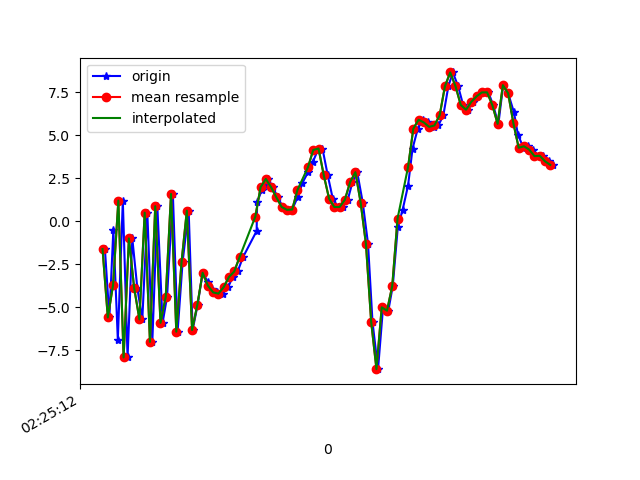

The data file committed next to this chart (first rows):
1617848713049, 544356605912559, -1.615036, -2.7287934, 7.855301
1617848713066, 544356625143329, -5.587, -3.241, -8.029
1617848713081, 544356644374099, -0.5029, -1.47, 6.846
1617848713098, 544356663604869, -6.888, -2.52, -6.177
1617848713117, 544356682835639, 1.2, -0.4818, 2.56
1617848713135, 544356702066409, -7.91, -2.123, 0.2793
1617848713153, 544356721297179, -0.9959, -0.8646, -5.428
1617848713172, 544356740527949, -3.872, -1.39, 7.115
1617848713191, 544356759758719, -5.7, -1.828, -8.053
1617848713210, 544356778989489, 0.4991, -0.3473, 3.714
1617848713229, 544356798220259, -7.004, -1.166, -6.733
1617848713248, 544356817451029, 0.8748, 0.02807, 1.588
1617848713268, 544356836681799, -5.898, -1.348, 5.767
1617848713285, 544356855912569, -4.38, -0.809, -8.003
1617848713307, 544356875143339, 1.586, -0.03697, 5.304
1617848713325, 544356894374109, -6.412, -1.356, 3.673
1617848713344, 544356913604879, -2.356, -0.2619, -5.984
1617848713367, 544356932835649, 0.6155, 0.5346, 8.033
1617848713382, 544356952066419, -6.315, -1.128, 3.86
1617848713401, 544356971297189, -4.848, -0.8282, -1.116
1617848713420, 544356990527959, -2.991, -1.645, 3.349
1617848713441, 544357009758729, -3.549, -0.3181, 2.997
1617848713456, 544357028989499, -3.932, 1.946, 3.792
1617848713476, 544357048220269, -4.133, 4.191, 6.378
1617848713496, 544357067451039, -4.201, 4.968, 8.325
1617848713517, 544357086807566, -3.825, 5.977, 7.26
1617848713534, 544357106038336, -3.237, 6.913, 6.637
1617848713553, 544357125269106, -2.917, 5.921, 7.796
1617848713573, 544357144499876, -2.092, 1.856, 8.304
1617848713625, 544357163730646, -0.5681, -1.842, 7.122
1617848713627, 544357182961416, 1.099, -3.778, 4.825
1617848713645, 544357202192186, 1.836, -4.164, 4.757
1617848713657, 544357221422956, 2.119, -2.071, 4.254
1617848713668, 544357240653726, 2.459, -0.887, 2.497
1617848713687, 544357259884496, 1.975, -2.61, 0.7939
1617848713705, 544357279115266, 1.385, -2.313, -0.4596
1617848713725, 544357298346036, 0.8299, 0.6485, -1.555
1617848713744, 544357317576806, 0.6655, 2.846, -3.115
1617848713760, 544357336807576, 0.6813, 3.45, -5.55
1617848713781, 544357356038346, 1.406, 3.219, -7.866
1617848713799, 544357375269116, 2.227, 4.38, -8.973
1617848713820, 544357394499886, 2.843, 5.711, -7.856
1617848713838, 544357413730656, 3.438, 6.051, -6.775
1617848713858, 544357432961426, 4.14, 6.164, -7.277
1617848713875, 544357452192196, 4.226, 5.513, -8.171
1617848713895, 544357471422966, 2.672, 4.51, -7.884
1617848713914, 544357490653736, 1.32, 3.498, -7.738
1617848713934, 544357509884506, 0.8262, 1.89, -4.837
1617848713952, 544357529115276, 0.8288, 0.6538, -2.518
1617848713971, 544357548346046, 1.248, -0.3801, -1.881
1617848713989, 544357567576816, 2.277, -0.8268, -1.242
1617848714007, 544357586807586, 2.85, -1.523, 0.6241
1617848714028, 544357606038356, 1.079, -0.4622, 1.171
1617848714048, 544357625269126, -1.314, 0.01651, 4.104
1617848714065, 544357644499896, -5.851, -6.086, 10.15
1617848714086, 544357663730666, -8.59, -10.33, 16.48
1617848714105, 544357682961436, -4.998, -3.074, 22.54
1617848714125, 544357702192206, -5.194, 4.294, 20.72
1617848714142, 544357721422976, -3.755, 0.9142, 18.98
1617848714161, 544357740653746, -0.3374, -3.407, 4.498
1617848714179, 544357759884516, 0.6447, -3.75, 3.965
... 30 more rows
